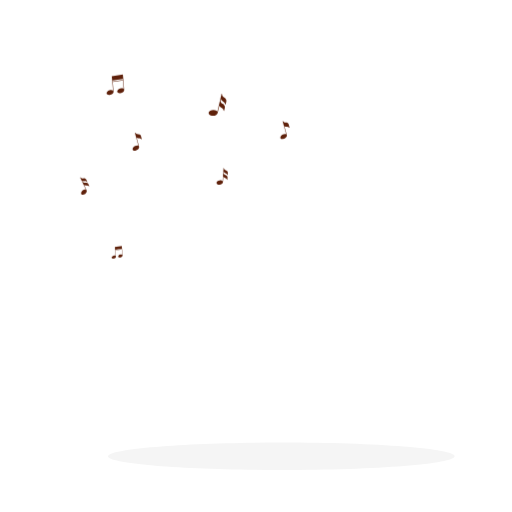
t = 0.00 s
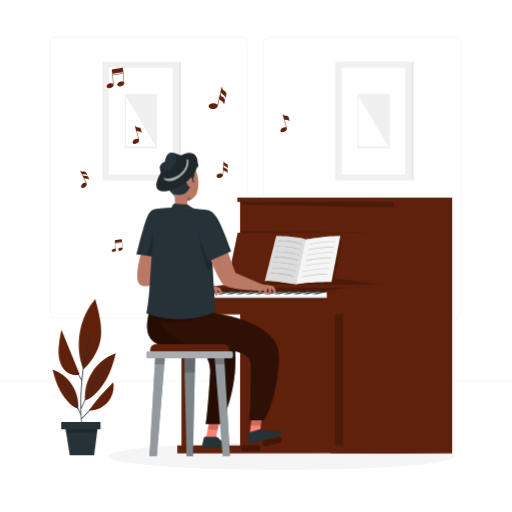
t = 1.00 s
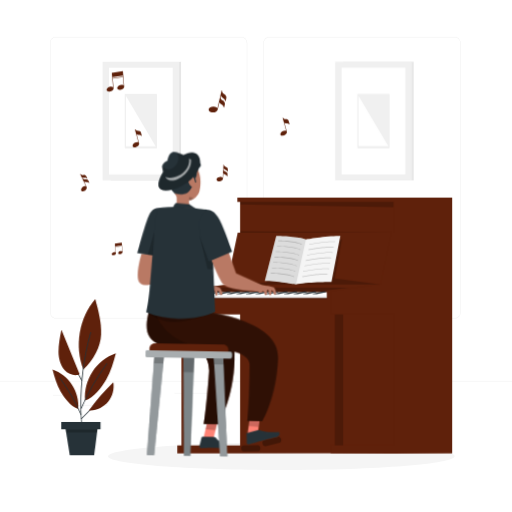
t = 2.50 s
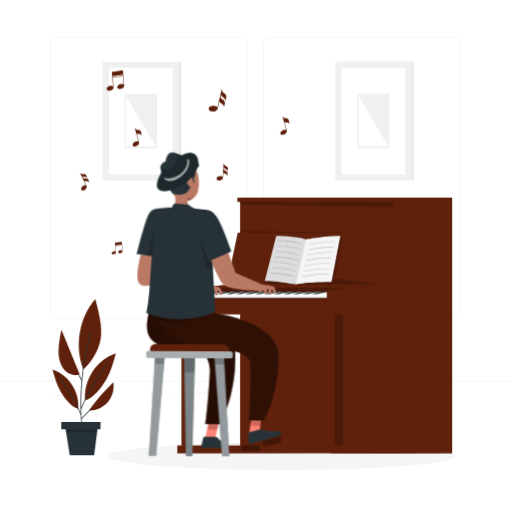
t = 3.63 s
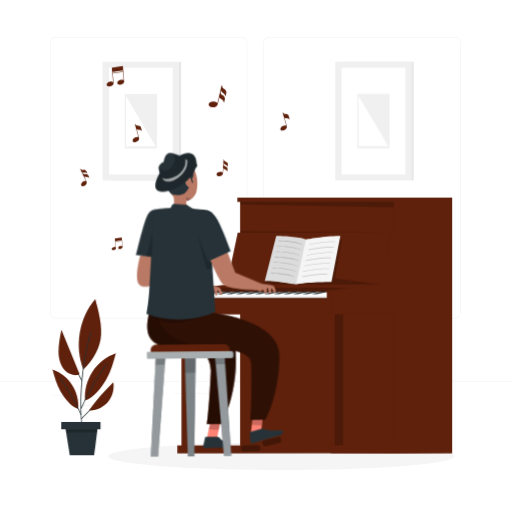
t = 4.75 s
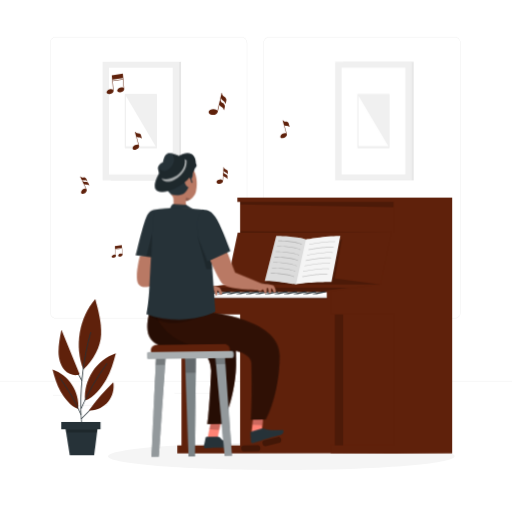
t = 5.88 s

The animated SVG that drew these frames (rendered in a browser with its animation timeline set to each time). Animation: 6 CSS @keyframes rules; one cycle of 7.00 s, repeats indefinitely.

<svg class="animated" id="freepik_stories-jazz-piano" xmlns="http://www.w3.org/2000/svg" viewBox="0 0 500 500" version="1.1" xmlns:xlink="http://www.w3.org/1999/xlink" xmlns:svgjs="http://svgjs.com/svgjs"><style>svg#freepik_stories-jazz-piano:not(.animated) .animable {opacity: 0;}svg#freepik_stories-jazz-piano.animated #freepik--background-complete--inject-61 {animation: 1s 1 forwards cubic-bezier(.36,-0.01,.5,1.38) fadeIn;animation-delay: 0s;}svg#freepik_stories-jazz-piano.animated #freepik--Piano--inject-61 {animation: 1s 1 forwards cubic-bezier(.36,-0.01,.5,1.38) slideRight;animation-delay: 0s;}svg#freepik_stories-jazz-piano.animated #freepik--Musical_notes--inject-61 {animation: 3s Infinite  linear floating;animation-delay: 0s;}svg#freepik_stories-jazz-piano.animated #freepik--Plant--inject-61 {animation: 1s 1 forwards cubic-bezier(.36,-0.01,.5,1.38) slideUp;animation-delay: 0s;}svg#freepik_stories-jazz-piano.animated #freepik--Character--inject-61 {animation: 1s 1 forwards cubic-bezier(.36,-0.01,.5,1.38) slideLeft,6s Infinite  linear wind;animation-delay: 0s,1s;}            @keyframes fadeIn {                0% {                    opacity: 0;                }                100% {                    opacity: 1;                }            }                    @keyframes slideRight {                0% {                    opacity: 0;                    transform: translateX(30px);                }                100% {                    opacity: 1;                    transform: translateX(0);                }            }                    @keyframes floating {                0% {                    opacity: 1;                    transform: translateY(0px);                }                50% {                    transform: translateY(-10px);                }                100% {                    opacity: 1;                    transform: translateY(0px);                }            }                    @keyframes slideUp {                0% {                    opacity: 0;                    transform: translateY(30px);                }                100% {                    opacity: 1;                    transform: inherit;                }            }                    @keyframes slideLeft {                0% {                    opacity: 0;                    transform: translateX(-30px);                }                100% {                    opacity: 1;                    transform: translateX(0);                }            }                    @keyframes wind {                0% {                    transform: rotate( 0deg );                }                25% {                    transform: rotate( 1deg );                }                75% {                    transform: rotate( -1deg );                }            }        </style><g id="freepik--background-complete--inject-61" style="transform-origin: 250px 215.935px 0px;" class="animable animator-active"><g id="elb897qr63vc" style="transform-origin: 365.592px 118.225px 0px;" class="animable"><g id="el2vy1evxs602" style="transform-origin: 365.592px 118.225px 0px;" class="animable"><g id="elzghz7a962h"><rect x="335.107" y="60.3" width="68.813" height="115.849" style="fill: rgb(230, 230, 230); transform-origin: 369.514px 118.225px 0px; transform: rotate(180deg);" class="animable"></rect></g><g id="eliumqoi37kwm"><rect x="327.265" y="60.3" width="74.783" height="115.849" style="fill: rgb(240, 240, 240); transform-origin: 364.657px 118.225px 0px; transform: rotate(180deg);" class="animable"></rect></g><g id="elzr59rqciufa"><rect x="312.469" y="87.098" width="104.375" height="62.253" style="fill: rgb(255, 255, 255); transform-origin: 364.657px 118.225px 0px; transform: rotate(90deg);" class="animable"></rect></g></g><path d="M379.807,91.603h-30.301c-.332,0-.601,.455-.601,1.016v51.212c0,.561,.269,1.016,.601,1.016h30.301c.333,0,.601-.455,.601-1.016v-51.212c0-.561-.269-1.016-.601-1.016Zm-29.699,51.212v-49.179l29.098,49.179h-29.098Z" style="fill: rgb(240, 240, 240); transform-origin: 364.657px 118.225px 0px;" id="elxw2fve5gjv" class="animable"></path></g><g id="eli7d88gwcs5" style="transform-origin: 138.494px 118.226px 0px;" class="animable"><g id="el8k74btwt8vx" style="transform-origin: 138.494px 118.226px 0px;" class="animable"><g id="ely30y77qvlym"><rect x="108.008" y="60.301" width="68.813" height="115.849" style="fill: rgb(230, 230, 230); transform-origin: 142.415px 118.226px 0px; transform: rotate(180deg);" class="animable"></rect></g><g id="ell5qm034x9z"><rect x="100.166" y="60.301" width="74.783" height="115.849" style="fill: rgb(240, 240, 240); transform-origin: 137.558px 118.226px 0px; transform: rotate(180deg);" class="animable"></rect></g><g id="el8sm8b1nbe1q"><rect x="85.37" y="87.099" width="104.375" height="62.253" style="fill: rgb(255, 255, 255); transform-origin: 137.558px 118.226px 0px; transform: rotate(90deg);" class="animable"></rect></g></g><path d="M152.708,91.604h-30.301c-.332,0-.601,.455-.601,1.016v51.211c0,.561,.269,1.016,.601,1.016h30.301c.333,0,.601-.455,.601-1.016v-51.211c0-.561-.269-1.016-.601-1.016Zm-29.699,51.212v-49.179l29.098,49.179h-29.098Z" style="fill: rgb(240, 240, 240); transform-origin: 137.558px 118.225px 0px;" id="ele7ou1n56fpn" class="animable"></path></g><g id="elnv5nm607xbh" style="transform-origin: 250px 215.935px 0px;" class="animable"><g id="elqyran267roc" style="transform-origin: 250px 204.158px 0px;" class="animable"><g id="elrae3ujxfsor" style="transform-origin: 249.333px 173.498px 0px;" class="animable"><path d="M443.92,310.997h-180.746c-3.232,0-5.862-2.63-5.862-5.862V41.861c0-3.232,2.63-5.862,5.862-5.862h180.746c3.232,0,5.862,2.629,5.862,5.862V305.135c0,3.233-2.63,5.862-5.862,5.862ZM263.174,36.249c-3.095,0-5.612,2.518-5.612,5.612V305.135c0,3.095,2.518,5.612,5.612,5.612h180.746c3.095,0,5.612-2.517,5.612-5.612V41.861c0-3.094-2.518-5.612-5.612-5.612h-180.746Z" style="fill: rgb(224, 224, 224); transform-origin: 353.547px 173.498px 0px;" id="el8fl5x49hkj7" class="animable"></path><path d="M235.493,310.997H54.746c-3.232,0-5.862-2.63-5.862-5.862V41.861c0-3.232,2.629-5.862,5.862-5.862H235.493c3.232,0,5.862,2.629,5.862,5.862V305.135c0,3.233-2.63,5.862-5.862,5.862ZM54.746,36.249c-3.094,0-5.612,2.518-5.612,5.612V305.135c0,3.095,2.518,5.612,5.612,5.612H235.493c3.095,0,5.612-2.517,5.612-5.612V41.861c0-3.094-2.518-5.612-5.612-5.612H54.746Z" style="fill: rgb(224, 224, 224); transform-origin: 145.119px 173.498px 0px;" id="elpy20zn7o6bg" class="animable"></path></g><rect x="0" y="372.066" width="500" height=".25" style="fill: rgb(224, 224, 224); transform-origin: 250px 372.191px 0px;" id="el9hl4i311qlm" class="animable"></rect></g><rect x="51.672" y="386.331" width="16.06" height=".25" style="fill: rgb(224, 224, 224); transform-origin: 59.702px 386.456px 0px;" id="elqzz1fr74ep" class="animable"></rect><rect x="170.352" y="383.621" width="53.53" height=".25" style="fill: rgb(224, 224, 224); transform-origin: 197.117px 383.746px 0px;" id="elio3ux09r9q" class="animable"></rect><rect x="68.732" y="395.621" width="36.25" height=".25" style="fill: rgb(224, 224, 224); transform-origin: 86.857px 395.746px 0px;" id="eldumr1klngd4" class="animable"></rect><rect x="378.352" y="383.491" width="43.19" height=".25" style="fill: rgb(224, 224, 224); transform-origin: 399.947px 383.616px 0px;" id="el9anmdt8shkt" class="animable"></rect><rect x="430.452" y="383.491" width="6.33" height=".25" style="fill: rgb(224, 224, 224); transform-origin: 433.617px 383.616px 0px;" id="el0cuud2rcdgs" class="animable"></rect><rect x="316.212" y="389.721" width="53.89" height=".25" style="fill: rgb(224, 224, 224); transform-origin: 343.157px 389.846px 0px;" id="elsa1kuf19zx" class="animable"></rect></g></g><g id="freepik--Shadow--inject-61" style="transform-origin: 274.71px 445.569px 0px;" class="animable"><path d="M443.947,445.569c0,7.415-75.77,13.426-169.237,13.426s-169.237-6.011-169.237-13.426,75.77-13.426,169.237-13.426,169.237,6.011,169.237,13.426Z" style="fill: rgb(245, 245, 245); transform-origin: 274.71px 445.569px 0px;" id="eld3me2k05ct4" class="animable"></path></g><g id="freepik--Piano--inject-61" style="transform-origin: 307.345px 317.99px 0px;" class="animable"><g id="elrtwpt3zmzma" style="transform-origin: 307.345px 317.99px 0px;" class="animable"><path d="M234.464,193.026h-2.689v4.004h2.689v30.13h-2.335l-10.624,50.453-48.336,7.028v22.347h4.039v127.852h-4.039v7.825h61.294l207.057-.082V193.026H234.464Zm0,241.814h-49.179v-127.852h49.179v127.852Z" style="fill: rgb(95, 33, 11); transform-origin: 307.345px 317.846px 0px;" id="eluirkrukbmup" class="animable"></path><path d="M384.233,193.026h-2.689v4.004h2.689v30.13h-2.335l-10.624,50.453-48.335,7.028v22.347h4.039v127.853h-4.039v7.825l61.294,.288h0l57.288-.37V193.026h-57.288Zm-49.179,241.814v-127.853h49.179v127.853h-49.179Z" style="fill: rgb(95, 33, 11); transform-origin: 382.23px 317.99px 0px;" id="ele904xniua29" class="animable"></path><g id="elwhn463y7oe"><rect x="326.977" y="306.988" width="8.077" height="127.853" style="isolation: isolate; opacity: 0.2; transform-origin: 331.016px 370.915px 0px;" class="animable"></rect></g><g id="elxqslbfnzj4b"><polygon points="234.464 197.03 384.233 197.03 384.233 202.36 234.464 199.659 234.464 197.03" style="isolation: isolate; opacity: 0.2; transform-origin: 309.349px 199.695px 0px;" class="animable"></polygon></g><g id="elft7tsw1qba"><polygon points="234.464 227.16 384.233 227.16 234.464 225.71 234.464 227.16" style="isolation: isolate; opacity: 0.2; transform-origin: 309.349px 226.435px 0px;" class="animable"></polygon></g><g id="eljy33p4obrsp"><polygon points="178.158 292.008 319.141 292.008 319.141 283.626 340.866 280.857 209.453 280.857 178.158 285.41 178.158 292.008" style="isolation: isolate; opacity: 0.2; transform-origin: 259.512px 286.433px 0px;" class="animable"></polygon></g><g id="elcezj29furie"><polygon points="221.505 277.614 371.274 277.614 326.977 271.894 333.902 233.762 270.07 233.762 260.195 275.996 221.505 277.614" style="isolation: isolate; opacity: 0.2; transform-origin: 296.39px 255.688px 0px;" class="animable"></polygon></g><polygon points="183.965 290.808 319.141 290.808 319.141 285.356 209.874 285.356 183.965 289.234 183.965 290.808" style="fill: rgb(255, 255, 255); transform-origin: 251.553px 288.082px 0px;" id="el1l96ulpoiyj" class="animable"></polygon><g id="eln6u19i1damo"><rect x="183.965" y="289.234" width="135.176" height="1.574" style="isolation: isolate; opacity: 0.1; transform-origin: 251.553px 290.021px 0px;" class="animable"></rect></g><polygon points="213.138 284.656 203.111 286.668 203.111 287.244 206.871 287.244 215.872 285.356 215.872 284.656 213.138 284.656" style="fill: rgb(38, 50, 56); transform-origin: 209.491px 285.95px 0px;" id="eltfr9lvglfbe" class="animable"></polygon><polygon points="222.443 284.656 212.416 286.668 212.416 287.244 216.176 287.244 225.177 285.356 225.177 284.656 222.443 284.656" style="fill: rgb(38, 50, 56); transform-origin: 218.797px 285.95px 0px;" id="el8nyvxi3zn6g" class="animable"></polygon><polygon points="231.748 284.656 221.721 286.668 221.721 287.244 225.481 287.244 234.482 285.356 234.482 284.656 231.748 284.656" style="fill: rgb(38, 50, 56); transform-origin: 228.102px 285.95px 0px;" id="el9k35e1sd9r" class="animable"></polygon><polygon points="241.053 284.656 231.026 286.668 231.026 287.244 234.786 287.244 243.788 285.356 243.788 284.656 241.053 284.656" style="fill: rgb(38, 50, 56); transform-origin: 237.407px 285.95px 0px;" id="elcqrr2zq1oou" class="animable"></polygon><polygon points="250.358 284.656 240.332 286.668 240.332 287.244 244.092 287.244 253.093 285.356 253.093 284.656 250.358 284.656" style="fill: rgb(38, 50, 56); transform-origin: 246.713px 285.95px 0px;" id="el7x11khabs1u" class="animable"></polygon><polygon points="259.664 284.656 249.637 286.668 249.637 287.244 253.397 287.244 262.398 285.356 262.398 284.656 259.664 284.656" style="fill: rgb(38, 50, 56); transform-origin: 256.018px 285.95px 0px;" id="el0090grce58bx5" class="animable"></polygon><polygon points="268.969 284.656 258.942 286.668 258.942 287.244 262.702 287.244 271.703 285.356 271.703 284.656 268.969 284.656" style="fill: rgb(38, 50, 56); transform-origin: 265.323px 285.95px 0px;" id="el3n881v0r6rn" class="animable"></polygon><polygon points="278.274 284.656 268.247 286.668 268.247 287.244 272.007 287.244 281.008 285.356 281.008 284.656 278.274 284.656" style="fill: rgb(38, 50, 56); transform-origin: 274.628px 285.95px 0px;" id="ellfbvcb438y" class="animable"></polygon><polygon points="287.579 284.656 277.552 286.668 277.552 287.244 281.312 287.244 290.314 285.356 290.314 284.656 287.579 284.656" style="fill: rgb(38, 50, 56); transform-origin: 283.933px 285.95px 0px;" id="ell2n92h9xzd" class="animable"></polygon><polygon points="296.884 284.656 286.857 286.668 286.857 287.244 290.617 287.244 299.619 285.356 299.619 284.656 296.884 284.656" style="fill: rgb(38, 50, 56); transform-origin: 293.238px 285.95px 0px;" id="elad9vxtpjlqr" class="animable"></polygon><polygon points="306.189 284.656 296.163 286.668 296.163 287.244 299.923 287.244 308.924 285.356 308.924 284.656 306.189 284.656" style="fill: rgb(38, 50, 56); transform-origin: 302.544px 285.95px 0px;" id="el2z11g16466x" class="animable"></polygon><polygon points="315.495 284.656 305.468 286.668 305.468 287.244 309.228 287.244 318.229 285.356 318.229 284.656 315.495 284.656" style="fill: rgb(38, 50, 56); transform-origin: 311.849px 285.95px 0px;" id="el41jp56bqvmq" class="animable"></polygon><g id="el0sm0v188ozu8"><path d="M252.24,440.536l-14.133,.194c-1.27,.017-2.34-.944-2.457-2.209l-.095-1.024c-.132-1.414,.97-2.64,2.391-2.66l13.992-.192c1.137-.016,2.139,1.19,2.283,2.747h0c.157,1.689-.748,3.126-1.981,3.143Z" style="opacity: 0.3; transform-origin: 244.892px 437.688px 0px;" class="animable"></path></g><g id="elvpa97q95l1"><path d="M273.284,432.219l-13.727,3.367c-1.233,.303-2.492-.394-2.891-1.599l-.323-.976c-.446-1.348,.352-2.791,1.731-3.129l13.59-3.334c1.104-.271,2.351,.678,2.843,2.163h0c.533,1.61-.026,3.214-1.223,3.508Z" style="opacity: 0.3; transform-origin: 265.464px 431.079px 0px;" class="animable"></path></g><g id="elenu2smt69jr" style="transform-origin: 295.476px 254.004px 0px;" class="animable"><path d="M332.359,230.422l-8.663,44.747s-25.449,.115-34.597,2.442c0,0-19.954-3.433-30.507-3.433l11.175-43.756c.449-.15,21.267,.3,29.021,3.341,0,0,20.956-3.64,33.571-3.341Z" style="fill: rgb(245, 245, 245); transform-origin: 295.476px 254.004px 0px;" id="elp0girgmczc" class="animable"></path><g id="el935ma497aoh"><path d="M298.788,233.763l-9.689,43.848s-19.954-3.433-30.507-3.433l11.175-43.756c.449-.15,21.267,.3,29.021,3.341Z" style="isolation: isolate; opacity: 0.1; transform-origin: 278.69px 254.004px 0px;" class="animable"></path></g><g id="elvs6jbjertjr"><g style="isolation: isolate; opacity: 0.2; transform-origin: 283.165px 236.843px 0px;" class="animable"><path d="M294.377,238.825c-.046,0-.092-.011-.136-.034-6.019-3.205-22.125-3.354-22.288-3.355-.158-.001-.287-.131-.286-.29,.001-.159,.13-.286,.288-.286h.002c.667,.005,16.41,.151,22.554,3.422,.14,.074,.194,.25,.119,.389-.052,.098-.151,.153-.254,.153Z" id="elarhgz1gf6v" style="transform-origin: 283.165px 236.843px 0px;" class="animable"></path></g></g><g id="el3qeo9o1md0m"><g style="isolation: isolate; opacity: 0.2; transform-origin: 314.761px 237.217px 0px;" class="animable"><path d="M302.543,238.825c-.136,0-.257-.097-.283-.236-.029-.157,.075-.306,.232-.335,.739-.135,18.181-3.314,24.522-2.517,.158,.02,.269,.164,.25,.322-.02,.158-.166,.26-.322,.25-6.254-.786-24.166,2.48-24.347,2.512-.017,.003-.035,.005-.052,.005Z" id="elocnmn4uo8vf" style="transform-origin: 314.761px 237.217px 0px;" class="animable"></path></g></g><g id="elknmdnjcr42b"><g style="isolation: isolate; opacity: 0.2; transform-origin: 281.948px 242.123px 0px;" class="animable"><path d="M293.16,244.105c-.046,0-.092-.011-.136-.034-6.019-3.205-22.126-3.354-22.288-3.355-.159,0-.287-.13-.286-.29,.001-.159,.13-.286,.288-.286h.002c.667,.005,16.41,.151,22.554,3.422,.14,.074,.193,.25,.119,.389-.052,.098-.151,.153-.254,.153Z" id="elxy5bajaani" style="transform-origin: 281.948px 242.123px 0px;" class="animable"></path></g></g><g id="elpo7hl1ewck"><g style="isolation: isolate; opacity: 0.2; transform-origin: 313.543px 242.498px 0px;" class="animable"><path d="M301.325,244.105c-.136,0-.257-.097-.283-.236-.029-.156,.075-.306,.232-.335,.739-.135,18.187-3.312,24.522-2.516,.158,.02,.269,.164,.25,.322-.02,.158-.169,.265-.322,.25-6.252-.792-24.166,2.478-24.346,2.511-.017,.003-.035,.005-.052,.005Z" id="el43xooteuzdy" style="transform-origin: 313.543px 242.498px 0px;" class="animable"></path></g></g><g id="elohdd7rsv7td"><g style="isolation: isolate; opacity: 0.2; transform-origin: 280.73px 247.403px 0px;" class="animable"><path d="M291.942,249.385c-.046,0-.092-.011-.136-.034-6.019-3.205-22.126-3.354-22.288-3.355-.159-.001-.287-.131-.286-.29,.001-.159,.13-.286,.288-.286h.002c.667,.005,16.41,.151,22.554,3.422,.14,.074,.194,.25,.119,.389-.052,.098-.151,.153-.254,.153Z" id="eltdmfvbtoy8g" style="transform-origin: 280.73px 247.403px 0px;" class="animable"></path></g></g><g id="eln9tftcrgs6"><g style="isolation: isolate; opacity: 0.2; transform-origin: 312.325px 247.778px 0px;" class="animable"><path d="M300.107,249.385c-.136,0-.257-.097-.283-.236-.029-.157,.075-.306,.232-.335,.739-.135,18.185-3.312,24.522-2.516,.158,.02,.269,.164,.25,.322-.02,.158-.165,.264-.322,.25-6.251-.793-24.166,2.479-24.346,2.511-.017,.003-.035,.005-.052,.005Z" id="el0czubmqrc9v" style="transform-origin: 312.325px 247.778px 0px;" class="animable"></path></g></g><g id="elmlakxdeedac"><g style="isolation: isolate; opacity: 0.2; transform-origin: 279.513px 252.683px 0px;" class="animable"><path d="M290.724,254.665c-.046,0-.092-.011-.135-.034-6.019-3.205-22.126-3.354-22.288-3.355-.159-.001-.287-.13-.286-.29,.001-.159,.13-.286,.288-.286h.002c.667,.005,16.41,.151,22.554,3.422,.14,.074,.193,.25,.119,.389-.052,.098-.151,.153-.254,.153Z" id="el8ri8xmvn5e" style="transform-origin: 279.513px 252.683px 0px;" class="animable"></path></g></g><g id="el24mokbvwmkk"><g style="isolation: isolate; opacity: 0.2; transform-origin: 311.107px 253.058px 0px;" class="animable"><path d="M298.889,254.665c-.136,0-.257-.097-.283-.236-.029-.156,.075-.306,.232-.335,.739-.135,18.186-3.311,24.522-2.516,.158,.02,.269,.164,.25,.322-.02,.157-.168,.263-.322,.25-6.249-.783-24.167,2.478-24.346,2.511-.017,.003-.035,.005-.052,.005Z" id="el2ktzhm6debq" style="transform-origin: 311.107px 253.058px 0px;" class="animable"></path></g></g><g id="el9dgas4k5ld6"><g style="isolation: isolate; opacity: 0.2; transform-origin: 278.295px 257.964px 0px;" class="animable"><path d="M289.506,259.946c-.046,0-.092-.011-.136-.034-6.02-3.207-22.126-3.354-22.288-3.355-.159-.001-.287-.13-.286-.29,.001-.159,.13-.286,.288-.286h.002c.667,.005,16.41,.15,22.555,3.423,.14,.075,.193,.25,.119,.389-.052,.098-.151,.153-.254,.153Z" id="el83jf0dkex5m" style="transform-origin: 278.295px 257.964px 0px;" class="animable"></path></g></g><g id="elxlildfoghbh"><g style="isolation: isolate; opacity: 0.2; transform-origin: 309.889px 258.338px 0px;" class="animable"><path d="M297.672,259.946c-.136,0-.257-.097-.283-.236-.029-.156,.075-.306,.232-.335,.74-.135,18.182-3.313,24.521-2.517,.158,.02,.269,.164,.25,.322-.02,.157-.164,.262-.322,.25-6.252-.783-24.165,2.48-24.346,2.512-.017,.003-.035,.004-.052,.004Z" id="el1bmfy82bjz2" style="transform-origin: 309.889px 258.338px 0px;" class="animable"></path></g></g><g id="el5ynrnpa0wxq"><g style="isolation: isolate; opacity: 0.2; transform-origin: 277.078px 263.244px 0px;" class="animable"><path d="M288.289,265.226c-.046,0-.092-.011-.136-.034-6.021-3.205-22.126-3.354-22.288-3.355-.159-.001-.287-.131-.286-.29,0-.159,.13-.286,.288-.286h.002c.667,.005,16.41,.151,22.555,3.423,.14,.074,.194,.25,.119,.389-.052,.098-.151,.153-.254,.153Z" id="elxiavawepeye" style="transform-origin: 277.078px 263.244px 0px;" class="animable"></path></g></g><g id="el88brxzje3hr"><g style="isolation: isolate; opacity: 0.2; transform-origin: 308.672px 263.618px 0px;" class="animable"><path d="M296.454,265.226c-.136,0-.257-.097-.283-.236-.029-.157,.075-.306,.232-.335,.74-.136,18.183-3.313,24.522-2.517,.158,.02,.269,.164,.25,.322-.02,.157-.168,.261-.322,.25-6.253-.784-24.165,2.48-24.346,2.512-.017,.003-.035,.004-.052,.004Z" id="el8xjfw4ir7c" style="transform-origin: 308.672px 263.618px 0px;" class="animable"></path></g></g><g id="el1frdh9r0axrh"><g style="isolation: isolate; opacity: 0.2; transform-origin: 275.861px 268.524px 0px;" class="animable"><path d="M287.071,270.506c-.046,0-.092-.011-.135-.034-6.021-3.205-22.126-3.354-22.288-3.355-.159-.001-.287-.13-.286-.29,.001-.159,.13-.286,.288-.286h.002c.667,.005,16.41,.151,22.555,3.423,.14,.074,.193,.25,.119,.389-.052,.098-.151,.153-.254,.153Z" id="el86e4l5sl5xf" style="transform-origin: 275.861px 268.524px 0px;" class="animable"></path></g></g><g id="el0w5iizf47h5m"><g style="isolation: isolate; opacity: 0.2; transform-origin: 307.453px 268.899px 0px;" class="animable"><path d="M295.236,270.506c-.136,0-.257-.097-.283-.236-.029-.157,.075-.306,.232-.335,.739-.135,18.186-3.312,24.521-2.516,.158,.02,.269,.164,.25,.322-.02,.157-.171,.265-.322,.25-6.251-.796-24.166,2.477-24.346,2.511-.017,.003-.035,.005-.052,.005Z" id="el5mzr7f9wsux" style="transform-origin: 307.453px 268.899px 0px;" class="animable"></path></g></g></g></g></g><g id="freepik--Musical_notes--inject-61" style="transform-origin: 180.558px 162.661px 0px;" class="animable"><path d="M281.221,120.381c-.865-.672-1.556-.682-2.225-.693-.753-.011-1.465-.025-2.457-.996l-.088-.323c-.03-.113-.148-.172-.263-.133-.115,.039-.182,.163-.152,.276l3.405,12.558c-.258-.143-.572-.234-.935-.263-.734-.058-1.583,.138-2.391,.552-1.7,.871-2.691,2.459-2.209,3.541,.415,.931,1.789,1.187,3.248,.685,.236-.081,.473-.182,.71-.303,.808-.414,1.483-.999,1.902-1.647,.431-.668,.542-1.328,.318-1.863h0l-2.386-8.801c.883,.703,1.584,.717,2.265,.727,.778,.012,1.513,.023,2.557,1.094,.042,.043,.104,.056,.162,.036,.013-.004,.025-.01,.036-.017,.066-.041,.099-.121,.079-.192l-.842-3.106c-.125-.462-.38-.853-.737-1.13Z" style="fill: rgb(95, 33, 11); transform-origin: 278.293px 127.031px 0px;" id="elsp7ckm0i0i" class="animable"></path><path d="M136.909,131.664c-.865-.672-1.556-.682-2.225-.692-.752-.011-1.465-.025-2.456-.996l-.088-.323c-.03-.113-.148-.172-.263-.133-.115,.039-.183,.163-.152,.276l3.405,12.558c-.258-.143-.572-.234-.936-.263-.734-.058-1.583,.138-2.391,.552-1.7,.871-2.691,2.459-2.209,3.541,.415,.931,1.789,1.187,3.248,.685,.236-.081,.473-.182,.71-.303,.808-.414,1.483-.999,1.902-1.647,.431-.668,.542-1.328,.318-1.863h0l-2.386-8.801c.883,.703,1.584,.717,2.265,.727,.778,.012,1.513,.023,2.557,1.094,.042,.043,.104,.056,.162,.036,.013-.004,.025-.01,.036-.017,.066-.041,.099-.121,.079-.192l-.842-3.106c-.125-.462-.38-.853-.737-1.13Z" style="fill: rgb(95, 33, 11); transform-origin: 133.981px 138.315px 0px;" id="el28x47quptlb" class="animable"></path><path d="M217.791,99.028c.854,.507,1.66,.987,2.148,2.935,.019,.078,.081,.133,.157,.146,.017,.003,.034,.003,.051,.002,.099-.008,.184-.082,.208-.18l.644-2.735c.149-.634,.111-1.265-.111-1.824-.538-1.355-1.296-1.806-2.03-2.242-.825-.491-1.606-.959-2.097-2.753l.104-.443c.036-.155-.056-.301-.208-.326-.151-.025-.303,.08-.34,.235l-4.055,17.233c-.196-.335-.487-.643-.871-.909-.776-.535-1.839-.837-2.989-.854-1.151-.016-2.263,.259-3.13,.771-.91,.538-1.449,1.276-1.519,2.078-.07,.802,.339,1.553,1.153,2.115,.547,.377,1.235,.639,1.997,.766,.319,.053,.652,.083,.992,.088,2.402,.032,4.469-1.223,4.642-2.806h0l1.734-7.371c.538,1.404,1.306,1.864,2.053,2.309,.854,.507,1.66,.987,2.148,2.936,.019,.078,.081,.133,.157,.146,.017,.003,.034,.003,.051,.002,.099-.008,.184-.082,.208-.181l.644-2.735c.149-.634,.111-1.265-.111-1.824-.538-1.355-1.297-1.806-2.03-2.242-.825-.491-1.606-.959-2.098-2.753l.445-1.891c.538,1.404,1.306,1.864,2.053,2.309Z" style="fill: rgb(95, 33, 11); transform-origin: 212.417px 102.368px 0px;" id="elueu99r7upsk" class="animable"></path><path d="M82.411,176.905c.715-.096,1.39-.186,2.545,.704,.046,.036,.106,.039,.155,.012,.011-.006,.021-.013,.03-.022,.053-.049,.068-.13,.037-.196l-.865-1.847c-.2-.428-.506-.77-.885-.989-.917-.529-1.552-.445-2.166-.363-.691,.092-1.346,.177-2.434-.623l-.14-.299c-.049-.105-.168-.146-.265-.092-.097,.054-.137,.182-.088,.287l5.452,11.64c-.263-.103-.567-.147-.905-.125-.683,.045-1.424,.352-2.086,.86-.663,.51-1.172,1.167-1.435,1.849-.276,.716-.251,1.379,.071,1.868,.321,.488,.893,.732,1.609,.685,.481-.032,.991-.193,1.482-.463,.206-.113,.409-.246,.605-.397,1.382-1.063,1.994-2.709,1.38-3.689h0l-2.332-4.979c.939,.557,1.583,.473,2.209,.39,.715-.096,1.39-.186,2.545,.704,.046,.036,.106,.039,.155,.012,.011-.006,.021-.013,.03-.022,.053-.049,.068-.13,.037-.196l-.865-1.847c-.201-.428-.506-.77-.885-.989-.917-.529-1.552-.444-2.166-.362-.691,.092-1.346,.177-2.434-.623l-.598-1.277c.939,.557,1.584,.473,2.209,.39Z" style="fill: rgb(95, 33, 11); transform-origin: 82.741px 181.713px 0px;" id="elhdu95vqxgbo" class="animable"></path><path d="M220.175,169.111c.672,.262,1.306,.511,1.886,1.849,.023,.053,.074,.086,.13,.086,.012,0,.025-.002,.037-.005,.07-.017,.122-.081,.127-.154l.138-2.035c.032-.472-.07-.919-.295-1.294-.546-.907-1.142-1.14-1.719-1.366-.649-.254-1.264-.497-1.828-1.724l.022-.33c.008-.115-.076-.209-.187-.209-.111,0-.208,.093-.216,.208l-.869,12.824c-.18-.217-.425-.403-.731-.548-.619-.292-1.416-.382-2.242-.258-.827,.125-1.591,.453-2.151,.922-.588,.493-.887,1.086-.843,1.668,.044,.583,.427,1.073,1.076,1.378,.436,.205,.96,.312,1.521,.313,.235,0,.477-.017,.721-.054,1.724-.261,3.057-1.404,2.994-2.559h0l.371-5.485c.552,.942,1.156,1.181,1.744,1.411,.672,.262,1.306,.511,1.886,1.849,.023,.053,.074,.086,.13,.086,.012,0,.024-.002,.037-.005,.07-.017,.122-.081,.127-.154l.138-2.035c.032-.472-.07-.919-.295-1.293-.546-.907-1.142-1.14-1.719-1.366-.649-.254-1.264-.498-1.828-1.724l.095-1.407c.552,.942,1.156,1.181,1.743,1.411Z" style="fill: rgb(95, 33, 11); transform-origin: 216.964px 172.182px 0px;" id="elyjk79n0v5m" class="animable"></path><path d="M121.264,87.548h0l-.912-10.612-.34-3.959-.019-.222-10.82,1.752,.019,.222,.34,3.959,.834,9.704c-.717-.595-2.032-.754-3.413-.32-1.875,.591-3.163,2.057-2.871,3.268,.251,1.042,1.593,1.561,3.158,1.307,.253-.041,.511-.102,.772-.184,1.858-.586,3.137-2.03,2.876-3.234h0l-.783-9.114,9.93-1.608,.704,8.197c-.235-.196-.535-.348-.898-.445-.731-.195-1.624-.148-2.515,.133-1.875,.591-3.163,2.057-2.871,3.268,.251,1.042,1.593,1.561,3.158,1.307,.253-.041,.511-.102,.772-.184,1.858-.586,3.137-2.03,2.876-3.234Zm-11.196-7.879l-.09-1.054,9.93-1.608,.091,1.054-9.93,1.608Z" style="fill: rgb(95, 33, 11); transform-origin: 112.668px 82.7329px 0px;" id="elql08sphgtbj" class="animable"></path><path d="M119.697,249.351h0l-.568-6.607-.212-2.465-.012-.138-6.736,1.091,.012,.138,.212,2.465,.519,6.042c-.446-.37-1.265-.469-2.125-.199-1.167,.368-1.969,1.281-1.787,2.035,.156,.649,.992,.972,1.966,.814,.157-.025,.318-.063,.481-.115,1.157-.365,1.953-1.264,1.79-2.014h0l-.488-5.674,6.183-1.001,.438,5.103c-.146-.122-.333-.217-.559-.277-.455-.121-1.011-.092-1.566,.083-1.167,.368-1.969,1.281-1.787,2.034,.156,.649,.992,.972,1.966,.814,.157-.025,.318-.063,.481-.115,1.157-.365,1.953-1.264,1.791-2.014Zm-6.971-4.905l-.056-.656,6.183-1.001,.056,.656-6.183,1.001Z" style="fill: rgb(95, 33, 11); transform-origin: 114.346px 246.354px 0px;" id="el8nolc29v7dt" class="animable"></path></g><g id="freepik--Plant--inject-61" style="transform-origin: 82.2305px 368.208px 0px;" class="animable"><g id="elxm2mgacnvj" style="transform-origin: 82.2305px 368.208px 0px;" class="animable"><g id="el3y9dmrph5j3" style="transform-origin: 82.2305px 353.814px 0px;" class="animable"><path d="M93.042,291.917c-15.906,18.606-20.551,46.146-11.629,68.94,9.914-8.848,16.895-22.336,17.337-34.132,.442-11.797-2.646-23.407-5.708-34.808Z" style="fill: rgb(95, 33, 11); transform-origin: 87.8597px 326.387px 0px;" id="elfdrs2457mvw" class="animable"></path><path d="M90.268,363.007c-5.397,8.27-7.98,18.34-7.231,28.187,8.599-2.994,16.179-12.707,20.724-20.596,4.545-7.89,7.086-16.751,9.398-25.557-9.315,3.278-17.493,9.697-22.89,17.967Z" style="fill: rgb(95, 33, 11); transform-origin: 98.0345px 368.118px 0px;" id="elrm2lcgb86gd" class="animable"></path><path d="M88.238,324.396c-6.392,22.98-9.649,46.813-9.627,70.667,.006,6.77,.282,13.538,.81,20.288,.037,.478,.788,.482,.75,0-1.862-23.795-.478-47.818,4.147-71.235,1.296-6.564,2.851-13.074,4.644-19.52,.13-.466-.594-.664-.723-.199h0Z" style="fill: rgb(38, 50, 56); transform-origin: 83.7942px 369.921px 0px;" id="elb71a83ow6c" class="animable"></path><path d="M79.694,398.986c6.529-15.537,15.109-30.089,25.026-43.695,.285-.391-.366-.765-.648-.379-9.959,13.663-18.545,28.273-25.101,43.874-.187,.444,.539,.638,.723,.199h0Z" style="fill: rgb(38, 50, 56); transform-origin: 91.8656px 376.991px 0px;" id="elzxkgspvnozs" class="animable"></path><path d="M70.389,375.893c4.5,6.896,6.654,15.293,6.029,23.503-7.17-2.496-13.491-10.595-17.28-17.174-3.79-6.579-5.908-13.968-7.836-21.311,7.767,2.733,14.587,8.086,19.087,14.981Z" style="fill: rgb(95, 33, 11); transform-origin: 63.913px 380.154px 0px;" id="el6xzat0gaaq4" class="animable"></path><path d="M79.499,404.824c-5.359-12.744-12.434-24.554-20.566-35.712-.281-.386-.933-.012-.648,.379,8.09,11.1,15.159,22.854,20.491,35.533,.184,.438,.91,.246,.723-.199h0Z" style="fill: rgb(38, 50, 56); transform-origin: 68.872px 387.111px 0px;" id="elwm0b4y0h63h" class="animable"></path><path d="M79.738,409.102c10.118-10.409,20.449-20.609,30.567-31.019,.337-.346-.193-.877-.53-.53-10.118,10.409-20.449,20.609-30.567,31.019-.337,.346,.193,.877,.53,.53h0Z" style="fill: rgb(38, 50, 56); transform-origin: 94.7565px 393.327px 0px;" id="elr3wqrzx2hsf" class="animable"></path><path d="M110.652,373.267c-8.778,8.466-16.776,17.741-23.859,27.668h1.606c6.681-.313,13.167-3.609,17.359-8.821,4.192-5.212,6.02-12.254,4.894-18.847Z" style="fill: rgb(95, 33, 11); transform-origin: 98.8856px 387.101px 0px;" id="el27v1avw3o5n" class="animable"></path><g id="el49au4ulp388" style="transform-origin: 68.7648px 347.058px 0px;" class="animable"><path d="M69.057,353.101c3.769,6.164,7.32,12.458,10.648,18.872,.222,.429,.87,.05,.648-.379-3.327-6.414-6.878-12.708-10.648-18.872-.251-.411-.9-.035-.648,.379h0Z" style="fill: rgb(38, 50, 56); transform-origin: 74.6993px 362.353px 0px;" id="elh27fktgo6fn" class="animable"></path><path d="M60.009,321.955c-1.437,6.466-2.863,14.874-2.878,21.606-.015,6.733,2.04,13.302,5.865,17.814s11.549,6.488,14.662,3.906l-17.65-43.326Z" style="fill: rgb(95, 33, 11); transform-origin: 67.3945px 344.192px 0px;" id="ellsmoptyjbal" class="animable"></path></g></g><rect x="59.812" y="412.074" width="38.347" height="7.107" style="fill: rgb(38, 50, 56); transform-origin: 78.9855px 415.628px 0px;" id="el98nlbykfhvi" class="animable"></rect><polygon points="91.949 444.499 68.136 444.499 63.809 417.552 95.367 417.552 91.949 444.499" style="fill: rgb(38, 50, 56); transform-origin: 79.588px 431.026px 0px;" id="el4ums96batxw" class="animable"></polygon><g id="elgrkp0m50wp"><polygon points="64.092 419.313 95.144 419.313 94.757 422.364 64.582 422.364 64.092 419.313" style="opacity: 0.2; transform-origin: 79.618px 420.839px 0px;" class="animable"></polygon></g></g></g><g id="freepik--Character--inject-61" style="transform-origin: 204.23px 297.315px 0px;" class="animable"><g id="el9yxartzwglt" style="transform-origin: 204.23px 297.315px 0px;" class="animable"><g id="elm16itnu3yi" style="transform-origin: 209.128px 374.843px 0px;" class="animable"><g id="elxjz5n0e6x48" style="transform-origin: 209.412px 370.902px 0px;" class="animable"><polygon points="200.458 430.21 210.298 430.21 215.244 407.422 205.404 407.422 200.458 430.21" style="fill: rgb(255, 131, 117); transform-origin: 207.851px 418.816px 0px;" id="el5buuq71llnj" class="animable"></polygon><path d="M210.997,426.501h-11.055c-.402,0-.751,.279-.838,.672l-1.944,8.747c-.202,.907,.511,1.766,1.441,1.75,3.859-.066,5.734-.293,10.596-.293,2.991,0,6.829,.311,10.96,.311,4.04,0,4.67-4.084,2.979-4.454-7.582-1.659-8.114-3.946-10.542-6.128-.438-.393-1.009-.605-1.597-.605Z" style="fill: rgb(38, 50, 56); transform-origin: 210.569px 432.095px 0px;" id="elqudmoyf0vtn" class="animable"></path><g id="el65z9weysxeu"><g style="opacity: 0.2; transform-origin: 209.046px 413.738px 0px;" class="animable"><polygon points="205.4 407.428 215.245 407.428 212.501 420.047 202.846 419.175 205.4 407.428" id="elwj97hyg2b" style="transform-origin: 209.046px 413.738px 0px;" class="animable"></polygon></g></g><g id="elumu3kwm2msj" style="transform-origin: 186.781px 359.146px 0px;" class="animable"><path d="M182.651,304.116s45.698,16.567,47.046,38.497c2.481,40.385-13.997,71.563-13.997,71.563h-14.761s2.274-13.819,4.285-50.407c2.527-45.974-75.501,1.077-59.431-59.653h36.859Z" style="fill: rgb(95, 33, 11); transform-origin: 186.781px 359.146px 0px;" id="el5npo0hwn2qg" class="animable"></path><g id="el9735j50gt7"><path d="M182.651,304.116s45.698,16.567,47.046,38.497c2.481,40.385-13.997,71.563-13.997,71.563h-14.761s2.274-13.819,4.285-50.407c2.527-45.974-75.501,1.077-59.431-59.653h36.859Z" style="opacity: 0.6; transform-origin: 186.781px 359.146px 0px;" class="animable"></path></g></g><g id="elds8vifjvrqc" style="transform-origin: 259.027px 418.515px 0px;" class="animable"><polygon points="243.503 426.465 253.344 426.465 256.219 403.676 246.378 403.676 243.503 426.465" style="fill: rgb(255, 131, 117); transform-origin: 249.861px 415.071px 0px;" id="elzth5hq20dq" class="animable"></polygon><path d="M253.82,419.281l-10.351,2.887c-.387,.108-.648,.471-.627,.873l.477,8.948c.05,.927,.944,1.57,1.834,1.306,3.716-1.105,9.051-2.828,13.744-4.137,5.488-1.53,6.623-1.525,13.059-3.319,3.891-1.085,3.874-5.32,2.146-5.222-7.867,.446-10.284,.932-17.793-1.232-.816-.235-1.671-.33-2.489-.102Z" style="fill: rgb(38, 50, 56); transform-origin: 259.027px 426.254px 0px;" id="ely127va42h7o" class="animable"></path><g id="el1rqd3y953ib"><polygon points="256.216 403.683 254.652 416.095 244.891 415.429 246.372 403.683 256.216 403.683" style="opacity: 0.2; transform-origin: 250.554px 409.889px 0px;" class="animable"></polygon></g></g><g id="elfac8u3r4p" style="transform-origin: 211.853px 357.273px 0px;" class="animable"><path d="M198.426,304.116s74.884,6.641,74.076,44.248c-.841,39.117-14.432,62.066-14.432,62.066h-14.622s1.75-16.857,1.259-55.369c-.147-11.538-23.46-15.35-46.228-16.695-19.667-1.163-38.077-12.373-45.717-30.533l-1.564-3.717h47.228Z" style="fill: rgb(95, 33, 11); transform-origin: 211.853px 357.273px 0px;" id="el4nxsxkjj954" class="animable"></path><g id="elri1vzy7e6p"><path d="M198.426,304.116s74.884,6.641,74.076,44.248c-.841,39.117-14.432,62.066-14.432,62.066h-14.622s1.75-16.857,1.259-55.369c-.147-11.538-23.46-15.35-46.228-16.695-19.667-1.163-38.077-12.373-45.717-30.533l-1.564-3.717h47.228Z" style="opacity: 0.5; transform-origin: 211.853px 357.273px 0px;" class="animable"></path></g></g></g><g id="elw1w89hx5l" style="transform-origin: 185.284px 390.9px 0px;" class="animable"><polygon points="179.867 345.18 180.282 363.355 182.172 445.569 188.404 445.569 190.282 363.355 190.697 345.18 179.867 345.18" style="fill: rgb(38, 50, 56); transform-origin: 185.282px 395.375px 0px;" id="el1qwqect5wawj" class="animable"></polygon><g id="el4pnyg8j4j6x"><polygon points="179.867 345.18 180.282 363.355 182.172 445.569 188.404 445.569 190.282 363.355 190.697 345.18 179.867 345.18" style="fill: rgb(255, 255, 255); isolation: isolate; opacity: 0.4; transform-origin: 185.282px 395.375px 0px;" class="animable"></polygon></g><g id="el4fh7vxttbyv"><polygon points="179.867 345.18 180.282 363.857 190.282 363.857 190.697 345.18 179.867 345.18" style="isolation: isolate; opacity: 0.2; transform-origin: 185.282px 354.519px 0px;" class="animable"></polygon></g><g id="el11885h5063q" style="transform-origin: 185.285px 395.812px 0px;" class="animable"><g id="elt24d2dfa8d" style="transform-origin: 153.606px 395.812px 0px;" class="animable"><polygon points="146.021 445.277 151.779 346.465 161.191 346.465 153.13 445.277 146.021 445.277" style="fill: rgb(38, 50, 56); transform-origin: 153.606px 395.871px 0px;" id="elxqjy6v8u82m" class="animable"></polygon><g id="elj1ws787frs9"><polygon points="153.147 445.277 146.032 445.277 151.257 355.336 151.775 346.347 161.188 346.347 160.462 355.336 153.147 445.277" style="fill: rgb(255, 255, 255); isolation: isolate; opacity: 0.5; transform-origin: 153.61px 395.812px 0px;" class="animable"></polygon></g><g id="elbodzvavnoh"><polygon points="161.188 346.347 160.462 355.686 151.257 355.686 151.775 346.347 161.188 346.347" style="isolation: isolate; opacity: 0.2; transform-origin: 156.223px 351.016px 0px;" class="animable"></polygon></g></g><g id="elqb5mqdy2rmh" style="transform-origin: 216.964px 395.812px 0px;" class="animable"><polygon points="217.44 445.277 209.379 346.465 218.791 346.465 224.548 445.277 217.44 445.277" style="fill: rgb(38, 50, 56); transform-origin: 216.964px 395.871px 0px;" id="el1jlk38t03ji" class="animable"></polygon><g id="elj12o7337ooi"><polygon points="217.423 445.277 210.108 355.336 209.382 346.347 218.795 346.347 219.313 355.336 224.538 445.277 217.423 445.277" style="fill: rgb(255, 255, 255); isolation: isolate; opacity: 0.5; transform-origin: 216.96px 395.812px 0px;" class="animable"></polygon></g><g id="elln4nwjfccg"><polygon points="209.382 346.347 210.108 355.686 219.313 355.686 218.795 346.347 209.382 346.347" style="isolation: isolate; opacity: 0.2; transform-origin: 214.348px 351.016px 0px;" class="animable"></polygon></g></g></g><g id="elzj9roninbie"><path d="M146.736,336.231h77.097v8.645c0,2.76-2.24,5-5,5h-67.097c-2.76,0-5-2.24-5-5v-8.645h0Z" style="fill: rgb(95, 33, 11); transform-origin: 185.284px 343.053px 0px; transform: rotate(180deg);" class="animable"></path></g><g id="el5vnojzwr46u" style="transform-origin: 185.284px 346.464px 0px;" class="animable"><g id="elmaclstdh0y"><rect x="143.042" y="343.053" width="84.485" height="6.822" rx="2.011" ry="2.011" style="fill: rgb(38, 50, 56); transform-origin: 185.285px 346.464px 0px; transform: rotate(180deg);" class="animable"></rect></g><g id="el47xvy3p0va9"><rect x="143.042" y="343.053" width="84.485" height="6.822" rx="2.011" ry="2.011" style="fill: rgb(255, 255, 255); isolation: isolate; opacity: 0.6; transform-origin: 185.285px 346.464px 0px; transform: rotate(180deg);" class="animable"></rect></g></g></g></g><g id="elcemwm5yzhj" style="transform-origin: 173.249px 179.261px 0px;" class="animable"><path d="M192.922,186.403c-.114,.462-.254,.918-.42,1.365-.929,2.55-2.621,4.765-4.853,6.354-.561,.405-1.154,.765-1.773,1.078-4.861,2.557-10.859,1.619-14.674-2.294-4.911-4.874-4.783-10.506-5.343-20.036-.148-2.048,.191-4.102,.991-5.998,2.813-6.656,10.582-9.81,17.352-7.044l.005,.002c9.472,3.808,10.778,17.983,8.714,26.574Z" style="fill: rgb(185, 121, 100); transform-origin: 179.794px 177.728px 0px;" id="elz3tzyxh4apj" class="animable"></path><g id="elsglzblqd39j"><path d="M187.614,194.122c-.561,.405-1.154,.765-1.773,1.078-3.29,1.725-7.196,1.893-10.627,.459,.439-1.146,1.023-2.232,1.738-3.234,3.646-.45,7.346,.14,10.662,1.697Z" style="isolation: isolate; opacity: 0.2; transform-origin: 181.414px 194.452px 0px;" class="animable"></path></g><path d="M168.099,206.485c4.783,4.266,16.483,2.695,16.483,2.695,0,0,7.302-1.973,5.762-4.209-4.293-.7-6.381-2.672-7.244-5.207-.466-1.566-.612-3.207-.431-4.828,.069-.904,.19-1.804,.362-2.695l-14.465-10.529c1.89,6.95,4.211,19.738-.467,24.773Z" style="fill: rgb(185, 121, 100); transform-origin: 179.328px 195.587px 0px;" id="elrsl3qskr2t9" class="animable"></path><path d="M187.614,177.733l2.088,.768-1.038-4.198s3.056-4.588,0-8.567c0,0,8.445-2.523,3.674-6.881-1.773-1.629-3.978,0-9.81-2.489-3.161-1.365-13.053-1.468-13.543,2.489,0,0-7.127,0-7.897,11.928-.456,7.075,2.31,13.983,7.547,18.855,0,0,8.609,1.995,12.831-1.399,4.223-3.395,6.147-10.506,6.147-10.506Z" style="fill: rgb(38, 50, 56); transform-origin: 177.419px 172.865px 0px;" id="elvui00t6pc" class="animable"></path><path d="M182.109,178.409c.369,1.816,1.552,3.371,3.22,4.232,1.971,.826,3.278-1.904,2.986-4.771-.268-2.546-1.61-6.124-3.721-5.643-2.111,.482-3.173,3.613-2.485,6.182Z" style="fill: rgb(185, 121, 100); transform-origin: 185.128px 177.487px 0px;" id="elbezqa2o4m1" class="animable"></path><path d="M180.709,149.978c13.846-4.691,17.322,13.442,3.569,25.702-13.753,12.26-29.547,13.763-31.344,7.546s6.637-26.057,27.774-33.248Z" style="fill: rgb(38, 50, 56); transform-origin: 172.854px 168.012px 0px;" id="elswqpoo7jbgl" class="animable"></path><g id="elukn4hx5iw8e"><path d="M180.709,149.978c13.846-4.691,17.322,13.442,3.569,25.702-13.753,12.26-29.547,13.763-31.344,7.546s6.637-26.057,27.774-33.248Z" style="isolation: isolate; opacity: 0.2; transform-origin: 172.854px 168.012px 0px;" class="animable"></path></g><path d="M166.839,149.06c7.104,0,17.194,7.111,17.194,7.111,0,0,1.446,7.57-5.634,14.222-7.081,6.652-13.473,7.707-17.416,5.127-3.943-2.581-5.039-12.616-5.039-12.616,.73-2.409,2.612-4.315,5.039-5.104,0,0,1.166-8.659,5.856-8.739Z" style="fill: rgb(38, 50, 56); transform-origin: 170.049px 162.938px 0px;" id="el3m3bu3q4ewf" class="animable"></path><g id="el15w3369609d"><path d="M178.399,170.392c-7.081,6.652-13.45,7.707-17.416,5.138-.691-.477-1.278-1.085-1.726-1.789-2.566-3.796-3.313-10.804-3.313-10.804,6.766,8.028,14.605-.264,15.689-5.861,.651-2.695-.018-5.534-1.808-7.673,4.666,.986,9.775,3.922,12.411,5.585,1.167,.7,1.796,1.147,1.796,1.147,0,0,1.446,7.604-5.634,14.256Z" style="isolation: isolate; opacity: 0.2; transform-origin: 170.049px 163.111px 0px;" class="animable"></path></g><g id="eljubd65uqv7c"><path d="M178.399,170.392c-7.081,6.652-13.45,7.707-17.416,5.138-.691-.477-1.278-1.085-1.726-1.789,7.092,2.076,15.538-1.376,20.075-7.581,2.406-3.212,3.448-7.218,2.905-11.171,1.166,.7,1.796,1.147,1.796,1.147,0,0,1.446,7.604-5.634,14.256Z" style="fill: rgb(255, 255, 255); isolation: isolate; opacity: 0.6; transform-origin: 171.706px 165.904px 0px;" class="animable"></path></g></g><g id="elvps6vwi7ry"><path d="M145.388,306.988s10.667,8.737,26.011,7.999c15.344-.738,36.298-9.648,36.298-9.648l-62.31,1.648Z" style="opacity: 0.2; transform-origin: 176.542px 310.185px 0px;" class="animable"></path></g><g id="elv76gcvrvk4n" style="transform-origin: 201.384px 255.249px 0px;" class="animable"><path d="M137.263,248.978s-6.007,21.544-1.746,27.713c4.261,6.169,17.767,0,17.767,0l1.371-29.288-17.392,1.575Z" style="fill: rgb(185, 121, 100); transform-origin: 144.322px 263.418px 0px;" id="elfgcde3owcp6" class="animable"></path><path d="M151.054,204.128s.534-.106,0,0c-5.374,1.068-7.347,7.579-8.926,12.116-3.407,9.794-8.881,32.236-8.881,32.236l22.774,2.82,7.438-23.038-12.406-24.135Z" style="fill: rgb(38, 50, 56); transform-origin: 148.353px 227.69px 0px;" id="elowgmbte4lh" class="animable"></path><path d="M198.995,277.994s13.542,2.048,15.244,2.789c1.702,.74,3.421,6.793,2.436,6.991-.986,.198-1.916,.505-2.436-1.815-.52-2.32-1.879-3.129-1.972-1.888-.094,1.241,.498,4.481-.924,4.477-.964-.003-1.256-.903-1.502-2.588s-.325-3.004-1.382-2.686,.405,5.106-1.504,5.275c-1.909,.169-1.563-5.859-3.495-3.441,0,0-1.57,2.32-4.465,0-1.267-1.015,0-7.112,0-7.112Z" style="fill: rgb(185, 121, 100); transform-origin: 207.698px 283.273px 0px;" id="elsf5y1qgwngf" class="animable"></path><path d="M198.243,204.542c-5.627-.511-23.872-3.745-47.189-.414l-5.237,79.303s-.813,12.166-2.974,22.62c23.579,9.177,51.602,6.253,67.507-1.77-.186,.333-.624-8.336-1.317-21.034-1.222-22.376-3.237-57.265-6.07-77.449-.077-.499-4.159-1.206-4.72-1.257Z" style="fill: rgb(38, 50, 56); transform-origin: 176.597px 257.188px 0px;" id="elcrn8gq1jj4d" class="animable"></path><path d="M167.306,202.993c.673-2.003,1.611-3.413,2.813-4.229l12.981,1.001,6.086,4.013-21.881-.784Z" style="fill: rgb(38, 50, 56); transform-origin: 178.246px 201.271px 0px;" id="el8y5q7pnu1h6" class="animable"></path><path d="M213.363,221.691l16.588,44.851,24.99,10.678-2.32,6.583s-31.008-.53-35.658-7.112c-6.005-8.499-14.903-31.934-14.903-31.934l11.303-23.066Z" style="fill: rgb(185, 121, 100); transform-origin: 228.501px 252.747px 0px;" id="elgk4b03faic5" class="animable"></path><path d="M200.797,205.421c-7.843,3.851-12.811,14.206,2.302,50.076l22.573-10.105c-3.235-8.356-5.319-14.995-10.533-26.566-7.431-16.466-14.342-13.404-14.342-13.404Z" style="fill: rgb(38, 50, 56); transform-origin: 209.491px 230.347px 0px;" id="elqk72pjkewro" class="animable"></path><path d="M251.553,276.691s13.542,2.048,15.244,2.789c1.702,.74,3.421,6.793,2.436,6.991s-1.916,.505-2.436-1.815c-.52-2.32-1.879-3.129-1.973-1.889-.094,1.241,.498,4.481-.924,4.477-.964-.003-1.256-.903-1.502-2.588-.246-1.685-.324-3.004-1.382-2.687-1.058,.317,.405,5.106-1.504,5.275-1.909,.169-1.564-5.859-3.495-3.441,0,0-1.57,2.32-4.465,0-1.267-1.015,0-7.112,0-7.112Z" style="fill: rgb(185, 121, 100); transform-origin: 260.255px 281.969px 0px;" id="ellizir7fv32" class="animable"></path></g><g id="elvhc5nlgkotk"><polygon points="148.354 250.352 149.533 227.16 143.523 249.753 148.354 250.352" style="isolation: isolate; opacity: 0.2; transform-origin: 146.528px 238.756px 0px;" class="animable"></polygon></g><g id="el3hi5ruurrr8"><polygon points="193.664 230.347 202.06 262.674 207.854 262.674 207.582 258.281 205.866 254.246 203.099 255.497 193.664 230.347" style="isolation: isolate; opacity: 0.2; transform-origin: 200.759px 246.511px 0px;" class="animable"></polygon></g></g></g><defs>     <filter id="active" height="200%">         <feMorphology in="SourceAlpha" result="DILATED" operator="dilate" radius="2"></feMorphology>                <feFlood flood-color="#32DFEC" flood-opacity="1" result="PINK"></feFlood>        <feComposite in="PINK" in2="DILATED" operator="in" result="OUTLINE"></feComposite>        <feMerge>            <feMergeNode in="OUTLINE"></feMergeNode>            <feMergeNode in="SourceGraphic"></feMergeNode>        </feMerge>    </filter>    <filter id="hover" height="200%">        <feMorphology in="SourceAlpha" result="DILATED" operator="dilate" radius="2"></feMorphology>                <feFlood flood-color="#ff0000" flood-opacity="0.5" result="PINK"></feFlood>        <feComposite in="PINK" in2="DILATED" operator="in" result="OUTLINE"></feComposite>        <feMerge>            <feMergeNode in="OUTLINE"></feMergeNode>            <feMergeNode in="SourceGraphic"></feMergeNode>        </feMerge>            <feColorMatrix type="matrix" values="0   0   0   0   0                0   1   0   0   0                0   0   0   0   0                0   0   0   1   0 "></feColorMatrix>    </filter></defs></svg>